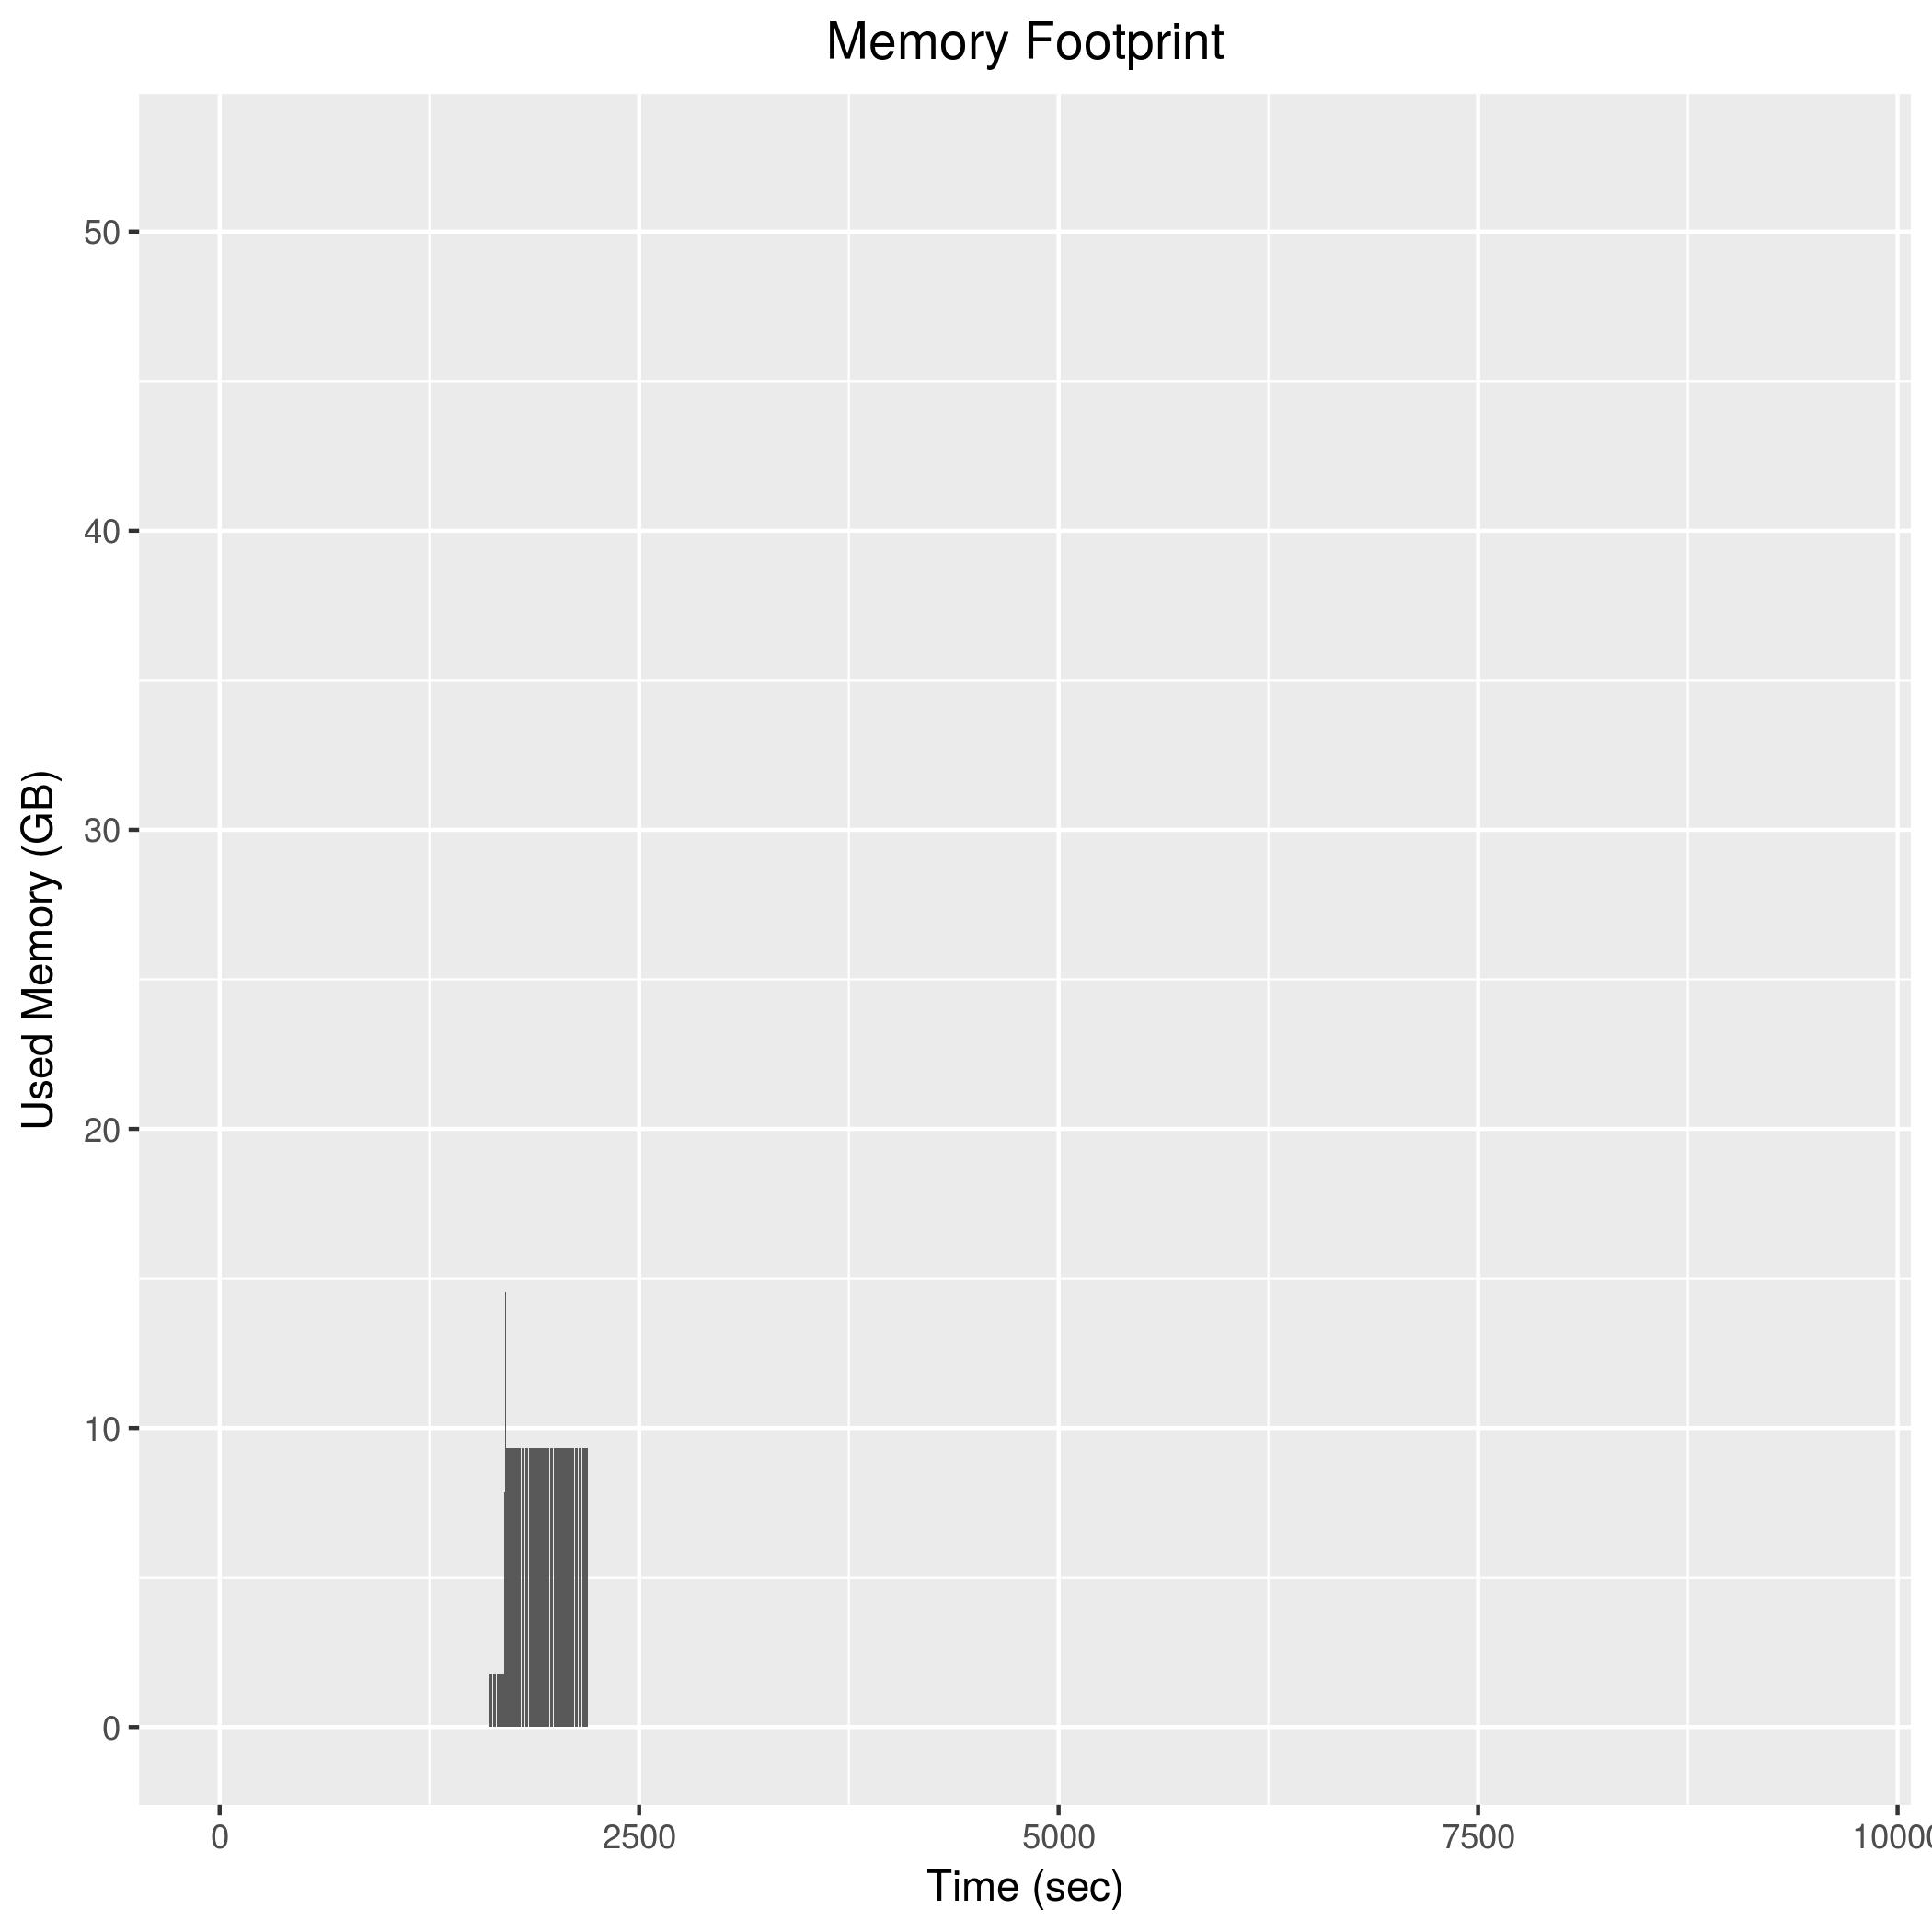

The table this chart was drawn from, first rows:
1606, 1772296
1608, 1772904
1610, 1771380
1612, 1771292
1614, 1772100
1616, 1770720
1618, 1770388
1620, 1771464
1622, 1771836
1624, 1771528
1626, 1770564
1628, 1770496
1630, 1770744
1632, 1772008
1634, 1771628
1636, 1771716
1638, 1771352
1640, 1771360
1642, 1771096
1644, 1772408
1646, 1772216
1648, 1770236
1650, 1770272
1652, 1770612
1654, 1770072
1656, 1769440
1658, 1770124
1660, 1770388
1662, 1770708
1664, 1771424
1666, 1770684
1668, 1771268
1670, 1771396
1672, 1771700
1674, 1770732
1676, 1769516
1678, 1770264
1680, 1770368
1682, 1770988
1684, 1774180
1686, 1772952
1688, 1772444
1690, 1772396
1692, 1772328
1694, 4735776
1696, 6275640
1698, 7856288
1700, 9437380
1702, 12164840
1704, 14552636
1706, 9331016
1708, 9331464
1710, 9332652
1712, 9332208
1714, 9332068
1716, 9332048
1718, 9331852
1720, 9332012
1722, 9331564
1724, 9332200
1726, 9332000
... 233 more rows
